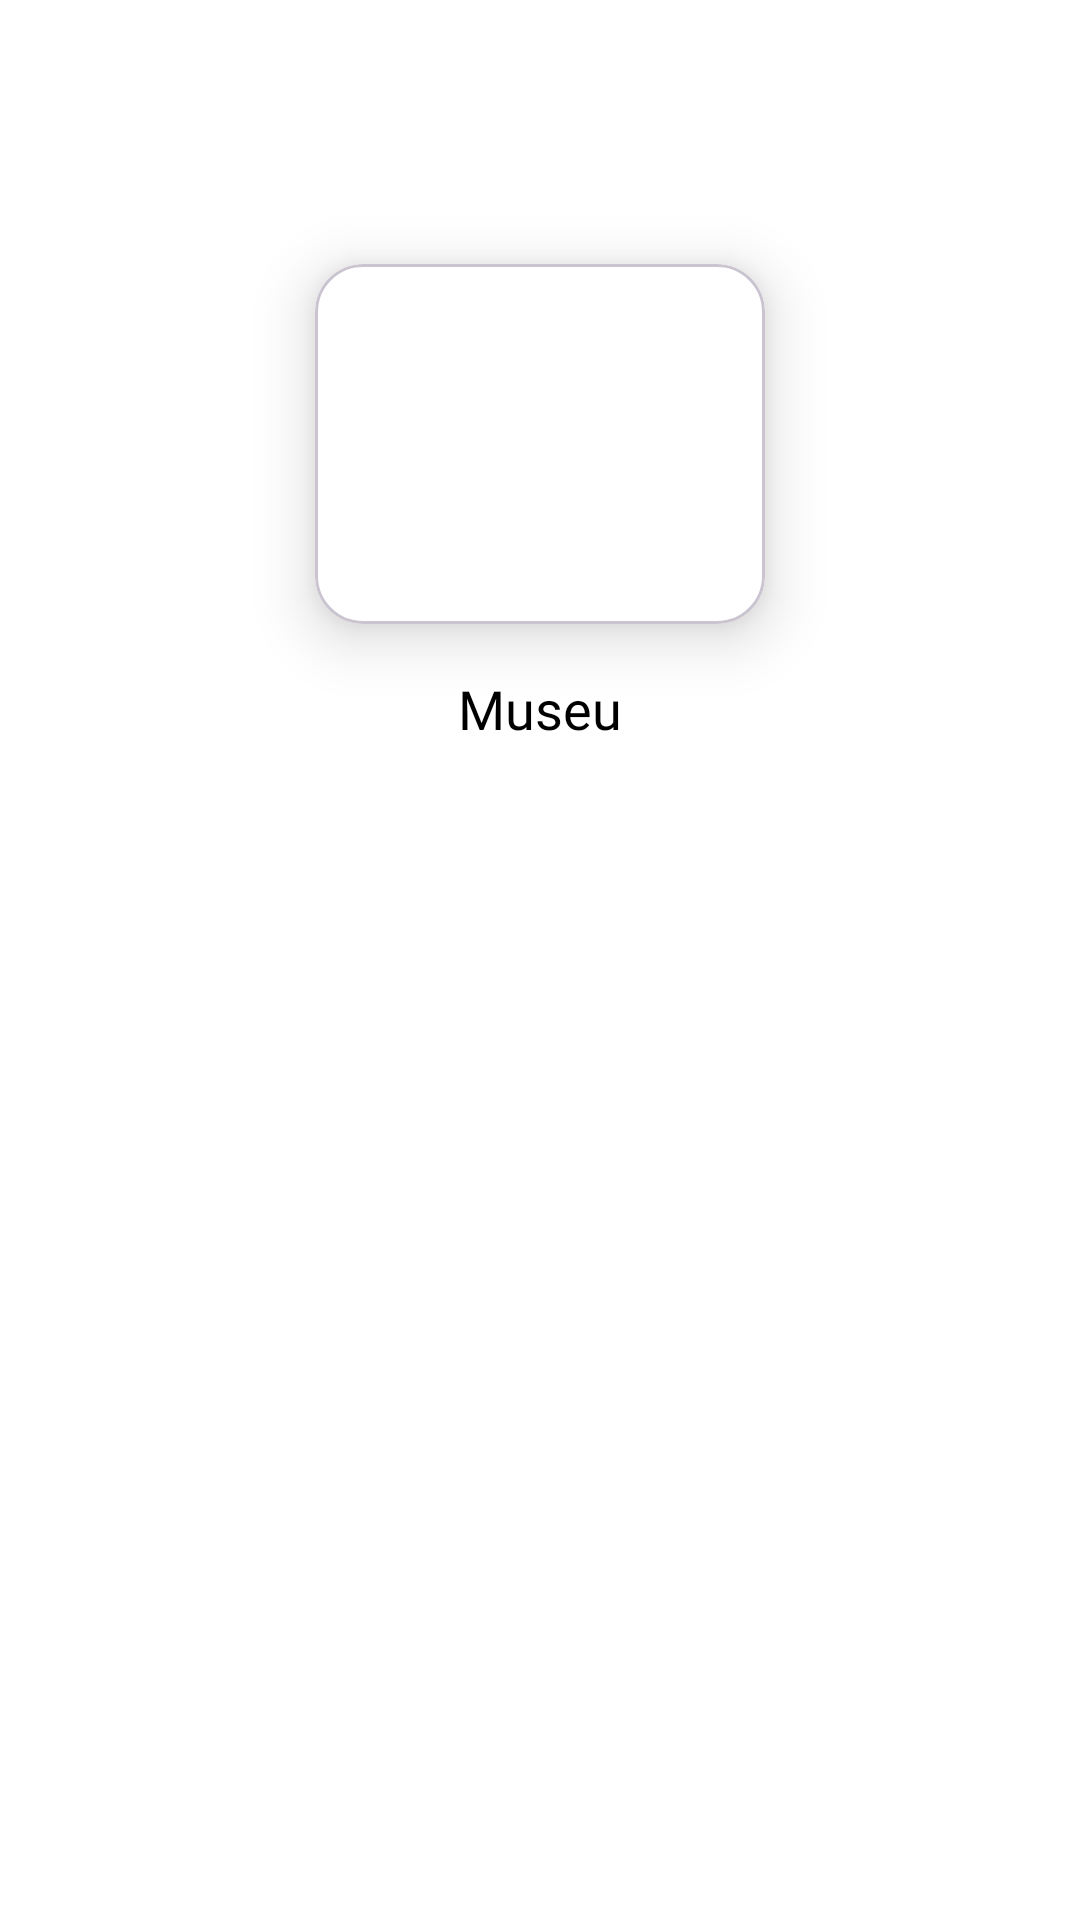

This screen was rendered from an Android layout file. Write that file and the resources it references.
<!-- AndroidManifest.xml: application theme Theme.Projetocma -->
<!-- res/layout/grid_item.xml -->
<?xml version="1.0" encoding="utf-8"?>
<androidx.constraintlayout.widget.ConstraintLayout
    xmlns:android="http://schemas.android.com/apk/res/android"
    xmlns:app="http://schemas.android.com/apk/res-auto"
    xmlns:tools="http://schemas.android.com/tools"
    android:layout_width="match_parent"
    android:layout_height="match_parent"
    android:padding="20dp"
    android:background="@android:color/background_light">

    <com.google.android.material.card.MaterialCardView
        android:id="@+id/materialCardView"
        android:layout_width="150dp"
        android:layout_height="120dp"
        android:layout_marginTop="68dp"
        app:cardCornerRadius="16dp"
        app:cardElevation="12dp"
        app:cardBackgroundColor="@android:color/white"
        app:layout_constraintEnd_toEndOf="parent"
        app:layout_constraintStart_toStartOf="parent"
        app:layout_constraintTop_toTopOf="parent">

        <androidx.appcompat.widget.AppCompatImageView
            android:id="@+id/gridImage"
            android:layout_width="match_parent"
            android:layout_height="match_parent"
            android:scaleType="centerCrop"
            android:src="@drawable/imageplaceholder" />

    </com.google.android.material.card.MaterialCardView>

    <TextView
        android:id="@+id/gridName"
        android:layout_width="wrap_content"
        android:layout_height="wrap_content"
        android:layout_marginTop="16dp"
        android:text="Museu"
        android:textColor="@android:color/black"
        android:textSize="18sp"
        android:fontFamily="@font/monsterratregular"
        app:layout_constraintEnd_toEndOf="parent"
        app:layout_constraintStart_toStartOf="parent"
        app:layout_constraintTop_toBottomOf="@+id/materialCardView"/>

</androidx.constraintlayout.widget.ConstraintLayout>
<!-- resources referenced by this layout -->
<resources>
  <style name="Theme.Projetocma" parent="Base.Theme.Projetocma" />
  <style name="Base.Theme.Projetocma" parent="Theme.Material3.Light.NoActionBar">
          
          
      </style>
</resources>
